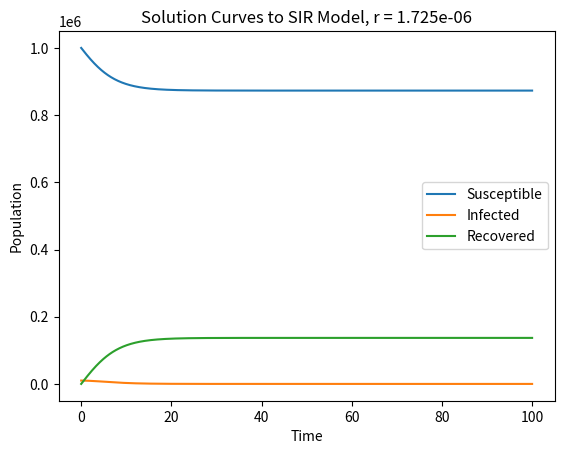

The script that saved this image:
# -*- coding: utf-8 -*-
"""
Created on Fri Mar 15 22:03:30 2024

[redacted]
"""

from matplotlib import pyplot as plt
import numpy as np
import math

# r and a  values
# original r = .3 * (10**(-5)) = .000003

r = .000001725 # This is our r critical value
#r = .000001725 + .000001 # This is our r value that will lead to a peak and then rise
#r = .000001725 - .000001 # This is our r value that will lead to a monotonically decreasing infection curve
a = 1.74
h = .1

# Defining our S differential equation
def dS(S, I, R, t):
    value = -r * S * I
    return value

# Defining our I differential equation
def dI(S, I, R, t):
    value = r * S * I - (a * I)
    return value

# Defining our R differential equation
def dR(S, I, R, t):
    value = a * I
    return value

# Here are our initial conditions
S_0 = 10**6
I_0 = 10**4
R_0 = 0
# We use N to create the length of our vectors and time interval
N = 1001
# Vectors to store approximations to SIR Model
S = np.zeros(N)
I = np.zeros(N)
R = np.zeros(N)
T = np.zeros(N)

# Trapezoidal Corrector Method
for j in range(1, len(T) + 1):
    if j == 1:
        # This sets our initial conditions as the first element in our S, I, R, T vectors
       S[j-1] = S_0
       I[j-1] = I_0
       R[j-1] = R_0
       T[j-1] = 0
    else:
        # Euler Predictor Method
        S_temp = S[j - 2] + (h * dS(S[j - 2], I[j - 2], R[j - 2], T[j - 2]))
        I_temp = I[j - 2] + (h * dI(S[j - 2], I[j - 2], R[j - 2], T[j - 2]))
        R_temp = R[j - 2] + (h * dR(S[j - 2], I[j - 2], R[j - 2], T[j - 2]))
        T_temp = T[j - 2]

        # Trapezoidal Corrector
        S[j-1] = S[j-2] + ((h/2) * (dS(S[j-2], I[j-2], R[j-2], T[j-2]) + dS(S_temp, I_temp, R_temp, T_temp)))
        I[j-1] = I[j-2] + ((h/2) * (dI(S[j-2], I[j-2], R[j-2], T[j-2]) + dI(S_temp, I_temp, R_temp, T_temp)))
        R[j-1] = R[j-2] + ((h/2) * (dR(S[j-2], I[j-2], R[j-2], T[j-2]) + dR(S_temp, I_temp, R_temp, T_temp)))
        T[j-1] = T_temp + h # This line creates the respective t_j time index for the jth element in our loop


# Plotting all of our solution curves
plt.plot(T, S, label = 'Susceptible')
plt.plot(T, I, label = 'Infected')
plt.plot(T, R, label = 'Recovered')
plt.title(f'Solution Curves to SIR Model, r = {r}')
plt.xlabel('Time')
plt.ylabel('Population')
plt.legend()
plt.show()
